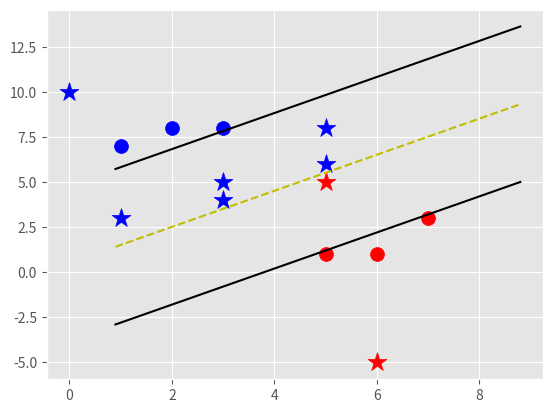

Recreate this plot in Python.
import matplotlib.pyplot as plt
from matplotlib import style
import numpy as np
style.use('ggplot')

class Support_Vecotor_Machine:
	def __init__(self, visualization=True):
		self.visualization = visualization
		self.colors = {1:'r',-1:'b'}
		if self.visualization:
			self.fig = plt.figure()
			self.ax = self.fig.add_subplot(1,1,1)

	#train
	def fit(self,data):
		self.data = data

		# {||w||: [w,b]}
		opt_dict = {}
	
		transforms = [[1,1],
			     [-1,1],
			     [-1,-1],
			     [1,-1]]

		all_data = []
		for yi in self.data:
			for featureset in self.data[yi]:
				for feature in featureset:
					all_data.append(feature)

		self.max_feature_value = max(all_data)
		self.min_feature_value = min(all_data)
		all_data = None

		# support vectors yi(xi.w+b) = 1

		step_sizes = [self.max_feature_value * 0.1,
					  self.max_feature_value * 0.01,
					  # Point of expense:
					  self.max_feature_value * 0.001
					  ]

		# extremely expensive
		b_range_multiple = 2
		# Don't need to take as small of of steps with b as we do with w
		b_multiple = 5
		latest_optimum = self.max_feature_value*10

		for step in step_sizes:
			w = np.array([latest_optimum,latest_optimum])
			optimized = False # We can do this because convex
			while not optimized: # We want min w, max b
				for b in np.arange(-1*(self.max_feature_value*b_range_multiple),
									self.max_feature_value*b_range_multiple,
									step*b_multiple):
					for transformation in transforms:
						w_t = w*transformation
						found_option = True
						# Weakest link in the SVM fundamentally, SMO attempts to fix this
						#yi(xi.w+b) >= 1
						for i in self.data:
							for xi in self.data[i]:
								yi = i
								if not yi*(np.dot(w_t,xi)+b) >= 1:
									found_option = False
								#print(xi, ':', yi*(np.dot(w_t,xi)+b))

						if found_option:
							opt_dict[np.linalg.norm(w_t)] = [w_t,b]

				if w[0] < 0:
					optimized = True
					print('optimized a step')
				else:
					# w = [5,5]
					# step=1
					# w - [step, step] Doesn't happen like this in math
					w = w - step

			norms = sorted([n for n in opt_dict])
			# ||w|| : [w,b]
			opt_choice = opt_dict[norms[0]]
			self.w = opt_choice[0]
			self.b = opt_choice[1]
			latest_optimum = opt_choice[0][0]+step*2

		for i in self.data:
			for xi in self.data[i]:
				yi = i
				print(xi, ':', yi*(np.dot(self.w,xi)+self.b))

	def predict(self,features):
		# sign(x.w+b)
		classification = np.sign(np.dot(np.array(features), self.w)+self.b)
		if classification != 0 and self.visualization:
			self.ax.scatter(features[0], features[1], s=200, marker='*', c=self.colors[classification])
		return classification

	# For plotting
	def visualize(self):
		[[self.ax.scatter(x[0],x[1],s=100,color=self.colors[i]) for x in data_dict[i]] for i in data_dict]

		# hyperplane = x.w+b
		# v = x.w+b
		# psv = 1
		# nsv = -1
		# dec = 0
		def hyperplane(x,w,b,v):
			return (-w[0]*x-b+v) / w[1]

		datarange = (self.min_feature_value*0.9, self.max_feature_value*1.1)
		hyp_x_min = datarange[0]
		hyp_x_max = datarange[1]

		# (w.x+b) = 1
		# positive support vector hyperplane
		psv1 = hyperplane(hyp_x_min, self.w, self.b, 1)
		psv2 = hyperplane(hyp_x_max, self.w, self.b, 1)
		self.ax.plot([hyp_x_min,hyp_x_max],[psv1,psv2], 'k')

		# (w.x+b) = -1
		# negative support vector hyperplane
		nsv1 = hyperplane(hyp_x_min, self.w, self.b, -1)
		nsv2 = hyperplane(hyp_x_max, self.w, self.b, -1)
		self.ax.plot([hyp_x_min,hyp_x_max],[nsv1,nsv2], 'k')

		# (w.x+b) = 0
		# decision boundary
		db1 = hyperplane(hyp_x_min, self.w, self.b, 0)
		db2 = hyperplane(hyp_x_max, self.w, self.b, 0)
		self.ax.plot([hyp_x_min,hyp_x_max],[db1,db2], 'y--')

		plt.show()

# Test data
data_dict = {-1:np.array([[1,7],
			  [2,8],
			  [3,8],]),

		    1:np.array([[5,1],
			   	[6,1],
				[7,3],])}

svm = Support_Vecotor_Machine()
svm.fit(data=data_dict)

predict_us = [[0,10],
	      [1,3],
              [3,4],
	      [3,5],
	      [5,5],
	      [5,6],
	      [6,-5],
  	      [5,8]]

for p in predict_us:
	svm.predict(p)

svm.visualize()
